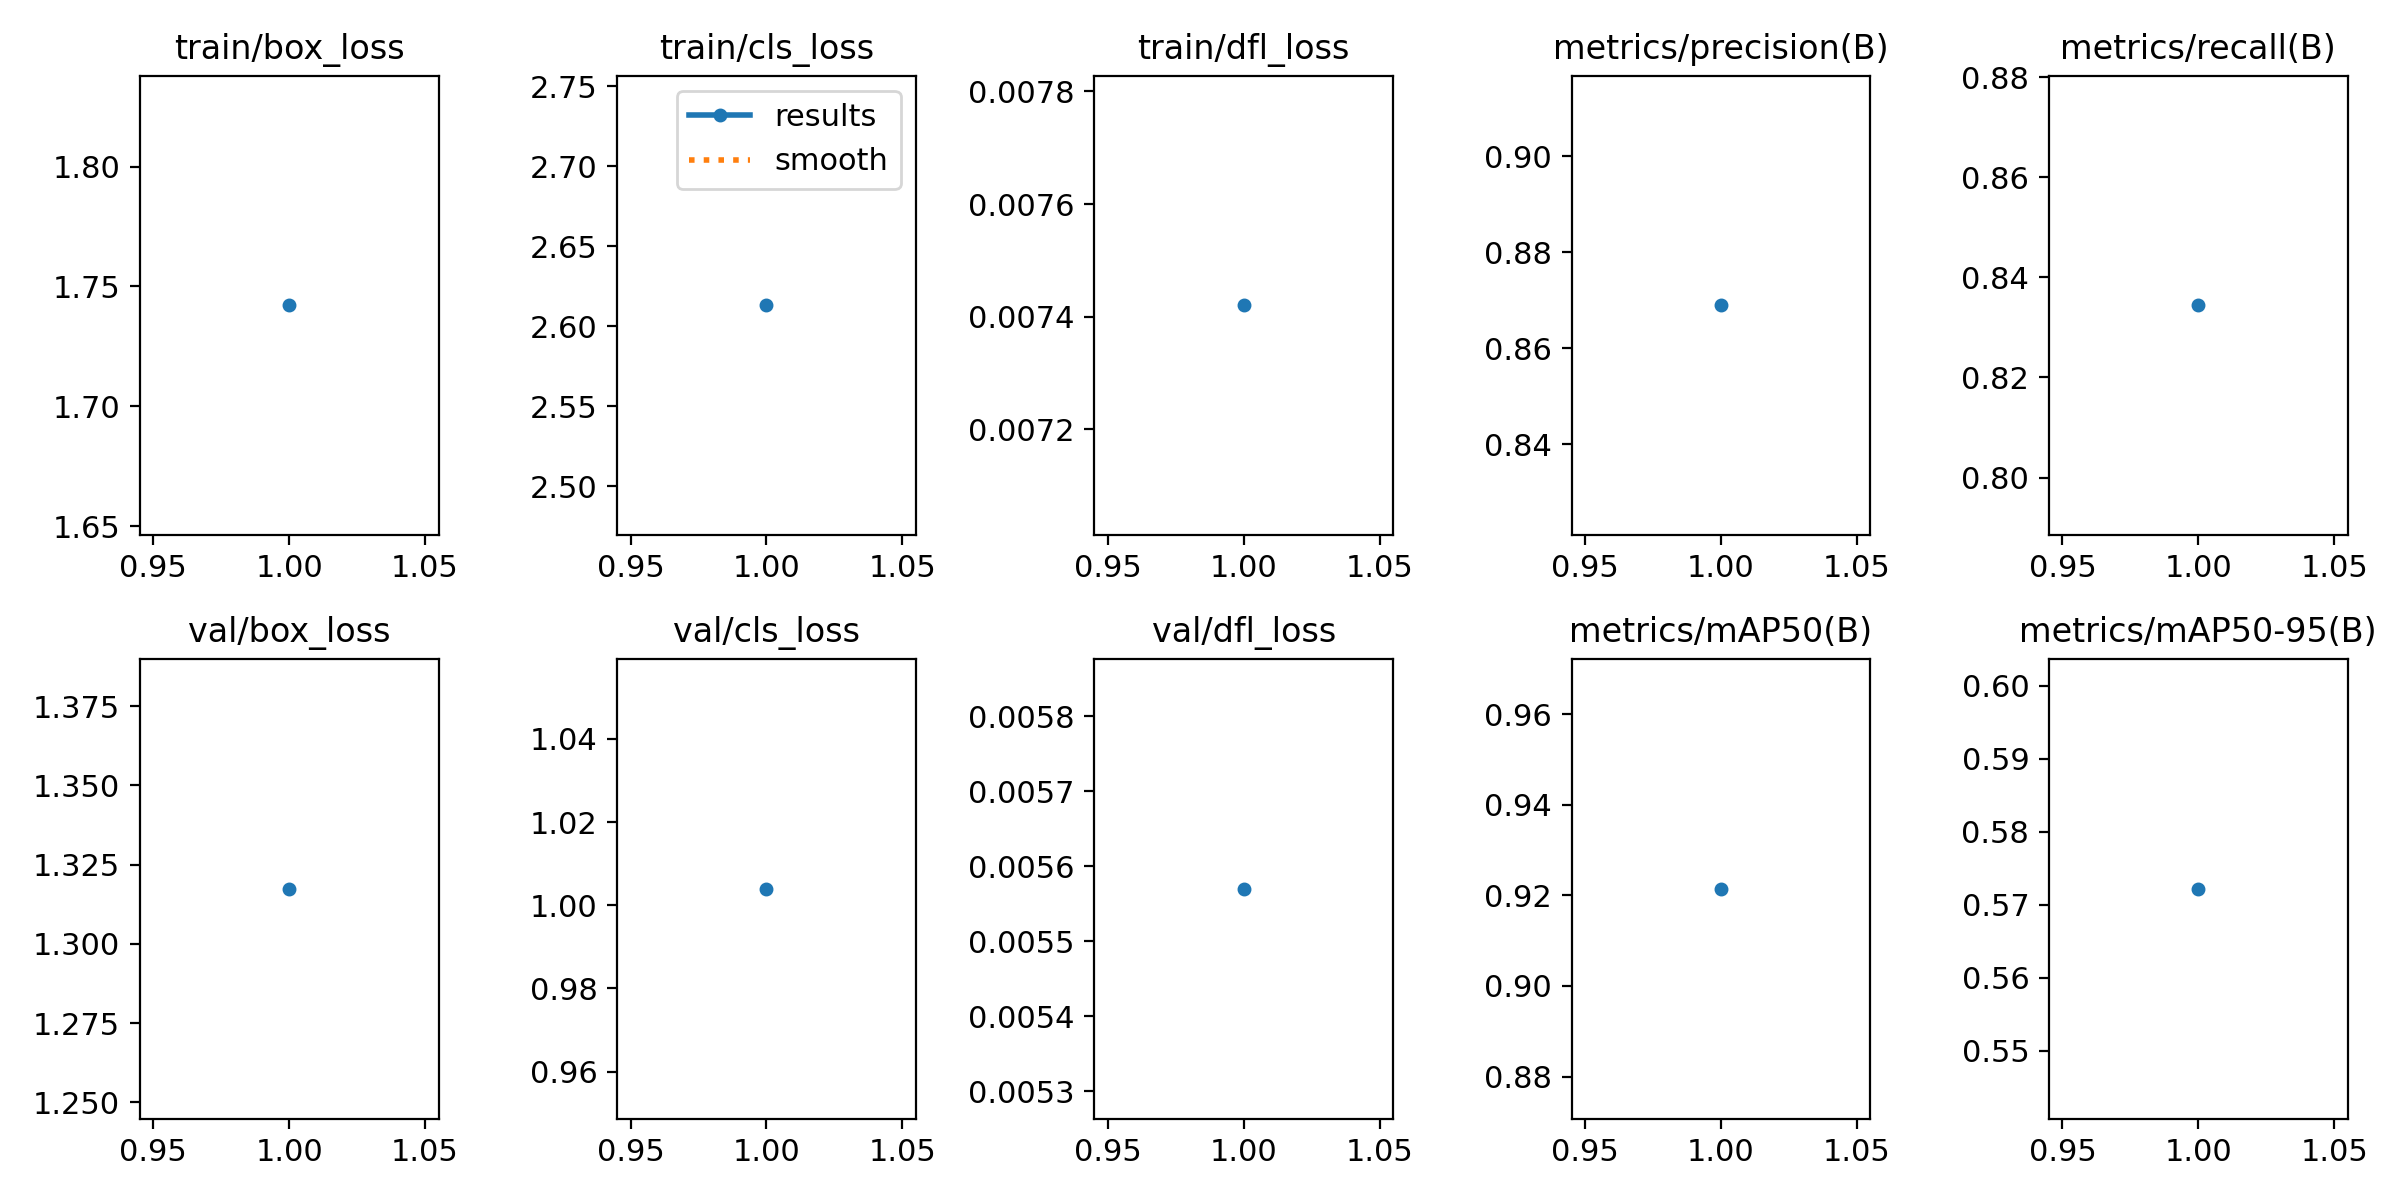

Data behind this chart, as committed beside it:
epoch, time, train/box_loss, train/cls_loss, train/dfl_loss, metrics/precision(B), metrics/recall(B), metrics/mAP50(B), metrics/mAP50-95(B), val/box_loss, val/cls_loss, val/dfl_loss, lr/pg0, lr/pg1, lr/pg2
1, 972.8, 1.742, 2.613, 0.00742, 0.8689, 0.8344, 0.9214, 0.5722, 1.317, 1.004, 0.00557, 0.0006533, 0.0006533, 0.0006533
